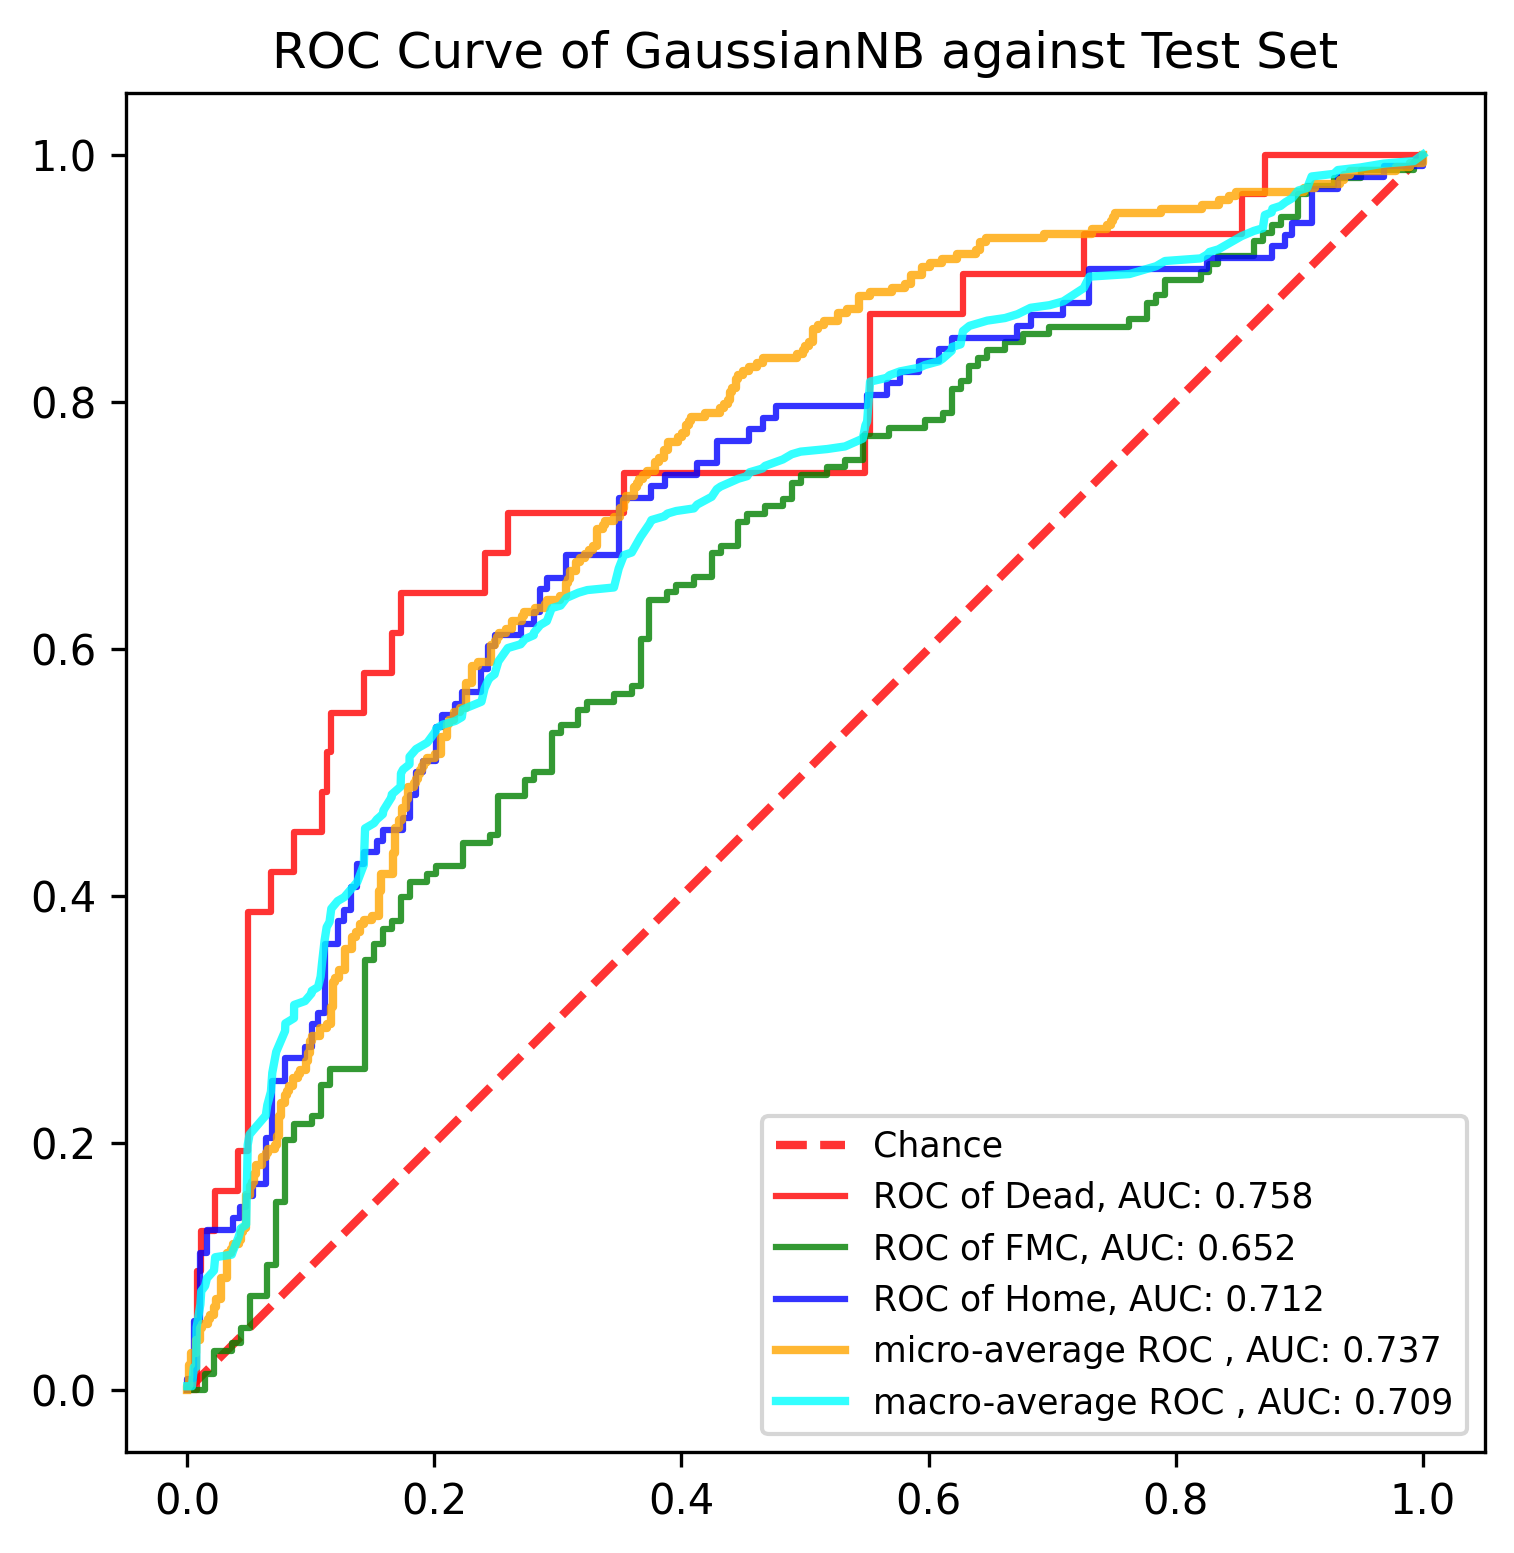

The file beside this chart, header and first rows:
, y_true, y_proba_0, y_proba_1, y_proba_2, fpr_0, fpr_1, fpr_2, tpr_0, tpr_1, tpr_2, threshold_0, threshold_1, threshold_2, fpr_micro, tpr_micro, fpr_macro, tpr_macro
0, 1, 0.06438, 0.6459, 0.2898, 0.0, 0.0, 0.0, 0.0, 0.0, 0.0, 1.972, 1.977, 1.993, 0.0, 0.0, 0.0, 0.003086
1, 0, 0.506, 0.4939, 0.0001218, 0.003759, 0.007194, 0.0, 0.0, 0.0, 0.009259, 0.9722, 0.9775, 0.9931, 0.0, 0.003367, 0.003759, 0.003086
2, 0, 0.0003838, 0.03941, 0.9602, 0.007519, 0.01439, 0.005291, 0.0, 0.0, 0.009259, 0.8801, 0.976, 0.9925, 0.001684, 0.003367, 0.005291, 0.01852
3, 0, 0.1756, 0.7497, 0.07468, 0.007519, 0.01439, 0.005291, 0.09677, 0.01266, 0.05556, 0.8465, 0.9628, 0.9826, 0.001684, 0.0202, 0.007194, 0.01852
4, 0, 0.002784, 0.2185, 0.7788, 0.01128, 0.02158, 0.01058, 0.09677, 0.01266, 0.05556, 0.8346, 0.9542, 0.9817, 0.003367, 0.0202, 0.007519, 0.05078
5, 1, 0.002203, 0.3528, 0.645, 0.01128, 0.02158, 0.01058, 0.129, 0.03165, 0.1111, 0.7936, 0.9373, 0.9726, 0.003367, 0.0303, 0.01058, 0.0693
6, 1, 0.0005939, 0.1328, 0.8666, 0.02256, 0.03597, 0.01587, 0.129, 0.03165, 0.1111, 0.7731, 0.9314, 0.9719, 0.006734, 0.0303, 0.01128, 0.08005
7, 1, 0.00357, 0.1266, 0.8698, 0.02256, 0.03597, 0.01587, 0.1613, 0.03797, 0.1296, 0.7565, 0.925, 0.9683, 0.006734, 0.0404, 0.01439, 0.08427
8, 1, 0.06687, 0.7508, 0.1823, 0.04135, 0.04317, 0.03704, 0.1613, 0.03797, 0.1296, 0.692, 0.9171, 0.9602, 0.0101, 0.0404, 0.01587, 0.09044
9, 1, 0.0343, 0.6798, 0.2859, 0.04135, 0.04317, 0.03704, 0.1935, 0.05063, 0.1389, 0.6559, 0.9079, 0.9591, 0.0101, 0.05051, 0.02158, 0.09677
10, 1, 0.0004615, 0.1032, 0.8963, 0.04887, 0.05036, 0.04233, 0.1935, 0.05063, 0.1389, 0.5664, 0.8811, 0.9568, 0.01178, 0.05051, 0.02256, 0.1075
11, 1, 0.00115, 0.2541, 0.7447, 0.04887, 0.05036, 0.04233, 0.3871, 0.07595, 0.1481, 0.4443, 0.8299, 0.9552, 0.01178, 0.05387, 0.03597, 0.1096
12, 1, 0.2014, 0.7945, 0.004093, 0.06767, 0.06475, 0.04762, 0.3871, 0.07595, 0.1481, 0.3886, 0.8217, 0.9535, 0.01684, 0.05387, 0.03704, 0.1127
13, 1, 0.3375, 0.6617, 0.0007352, 0.06767, 0.06475, 0.04762, 0.4194, 0.1013, 0.1574, 0.3848, 0.7807, 0.9498, 0.01684, 0.05724, 0.04135, 0.1235
14, 1, 0.007476, 0.9079, 0.08467, 0.08647, 0.07194, 0.05291, 0.4194, 0.1013, 0.1574, 0.3636, 0.7785, 0.9432, 0.01852, 0.05724, 0.04233, 0.1266
15, 1, 0.08726, 0.7623, 0.1504, 0.08647, 0.07194, 0.05291, 0.4516, 0.1519, 0.1667, 0.3603, 0.7508, 0.9421, 0.01852, 0.06061, 0.04317, 0.1308
16, 2, 0.06644, 0.6702, 0.2634, 0.109, 0.07914, 0.06349, 0.4516, 0.1519, 0.1667, 0.327, 0.7497, 0.9376, 0.02189, 0.06061, 0.04762, 0.1339
17, 0, 0.002238, 0.3549, 0.6429, 0.109, 0.07914, 0.06349, 0.4839, 0.2025, 0.2037, 0.3238, 0.719, 0.934, 0.02189, 0.06734, 0.04887, 0.1984
18, 2, 0.0007468, 0.1294, 0.8698, 0.1128, 0.08633, 0.06878, 0.4839, 0.2025, 0.2037, 0.3153, 0.7139, 0.9312, 0.02357, 0.06734, 0.05036, 0.2068
19, 1, 0.0128, 0.2902, 0.697, 0.1128, 0.08633, 0.06878, 0.5161, 0.2152, 0.25, 0.3005, 0.7104, 0.9202, 0.02357, 0.07407, 0.05291, 0.2099
20, 1, 0.01553, 0.9429, 0.04161, 0.1165, 0.1007, 0.07937, 0.5161, 0.2152, 0.25, 0.2991, 0.7056, 0.9195, 0.02694, 0.07407, 0.06349, 0.2222
21, 2, 0.007438, 0.4207, 0.5719, 0.1165, 0.1007, 0.07937, 0.5484, 0.2215, 0.2685, 0.2921, 0.703, 0.9169, 0.02694, 0.09091, 0.06475, 0.2307
22, 0, 0.08047, 0.5965, 0.323, 0.1429, 0.1079, 0.09524, 0.5484, 0.2215, 0.2685, 0.2446, 0.7021, 0.9139, 0.03199, 0.09091, 0.06767, 0.2414
23, 1, 0.0009011, 0.1575, 0.8416, 0.1429, 0.1079, 0.09524, 0.5806, 0.2468, 0.2778, 0.2312, 0.6798, 0.9135, 0.03199, 0.1111, 0.06878, 0.2569
24, 1, 0.0001433, 0.01819, 0.9817, 0.1654, 0.1151, 0.1005, 0.5806, 0.2468, 0.2778, 0.2014, 0.6778, 0.9132, 0.03535, 0.1111, 0.07194, 0.2738
25, 1, 0.2446, 0.4904, 0.265, 0.1654, 0.1151, 0.1005, 0.6129, 0.2595, 0.2963, 0.2011, 0.6717, 0.9131, 0.03535, 0.1145, 0.07914, 0.2906
26, 2, 0.004142, 0.4551, 0.5408, 0.1729, 0.1439, 0.1058, 0.6129, 0.2595, 0.2963, 0.1776, 0.666, 0.9121, 0.03704, 0.1145, 0.07937, 0.2968
27, 1, 0.02553, 0.4715, 0.503, 0.1729, 0.1439, 0.1058, 0.6452, 0.3481, 0.3056, 0.1756, 0.6364, 0.9114, 0.03704, 0.1178, 0.08633, 0.301
28, 1, 0.0742, 0.6073, 0.3185, 0.2406, 0.1511, 0.1111, 0.6452, 0.3481, 0.3056, 0.08255, 0.6352, 0.9102, 0.04209, 0.1178, 0.08647, 0.3118
29, 1, 0.04412, 0.8639, 0.09198, 0.2406, 0.1511, 0.1111, 0.6774, 0.3608, 0.3611, 0.08047, 0.6285, 0.8992, 0.04209, 0.1212, 0.09524, 0.3149
30, 1, 0.4389, 0.5601, 0.001042, 0.2594, 0.1583, 0.1217, 0.6774, 0.3608, 0.3611, 0.07093, 0.6279, 0.8944, 0.04377, 0.1212, 0.1005, 0.321
31, 1, 0.05382, 0.544, 0.4022, 0.2594, 0.1583, 0.1217, 0.7097, 0.3734, 0.3796, 0.06745, 0.6248, 0.8928, 0.04377, 0.1279, 0.1007, 0.3231
32, 1, 0.0009235, 0.148, 0.851, 0.3534, 0.1655, 0.127, 0.7097, 0.3734, 0.3796, 0.03538, 0.622, 0.8927, 0.04545, 0.1279, 0.1058, 0.3262
33, 1, 0.06067, 0.6454, 0.2939, 0.3534, 0.1655, 0.127, 0.7419, 0.3797, 0.3889, 0.03449, 0.6158, 0.8926, 0.04545, 0.1313, 0.1079, 0.3347
34, 0, 0.4597, 0.5391, 0.001189, 0.5489, 0.1727, 0.1323, 0.7419, 0.3797, 0.3889, 0.003364, 0.6148, 0.8923, 0.04714, 0.1313, 0.109, 0.3454
35, 0, 0.2011, 0.5346, 0.2642, 0.5489, 0.1727, 0.1323, 0.7742, 0.3987, 0.4074, 0.002784, 0.5974, 0.8896, 0.04714, 0.1582, 0.1111, 0.3639
36, 1, 0.000597, 0.1262, 0.8732, 0.5526, 0.1799, 0.1376, 0.7742, 0.3987, 0.4074, 0.002656, 0.5965, 0.8887, 0.05051, 0.1582, 0.1128, 0.3747
37, 1, 0.8346, 0.1637, 0.001652, 0.5526, 0.1799, 0.1376, 0.871, 0.4114, 0.4259, 0.002238, 0.577, 0.8833, 0.05051, 0.165, 0.1151, 0.3789
38, 2, 0.001459, 0.3764, 0.6222, 0.6278, 0.1942, 0.1429, 0.871, 0.4114, 0.4259, 0.001442, 0.5624, 0.8783, 0.05219, 0.165, 0.1165, 0.3897
39, 1, 0.327, 0.659, 0.014, 0.6278, 0.1942, 0.1429, 0.9032, 0.4177, 0.4352, 0.001382, 0.5601, 0.8781, 0.05219, 0.1684, 0.1217, 0.3958
40, 1, 0.3886, 0.5974, 0.01407, 0.7256, 0.2014, 0.1534, 0.9032, 0.4177, 0.4352, 0.0007468, 0.5502, 0.877, 0.05387, 0.1684, 0.127, 0.3989
41, 0, 0.06745, 0.3254, 0.6071, 0.7256, 0.2014, 0.1534, 0.9355, 0.4241, 0.4444, 0.000729, 0.544, 0.876, 0.05387, 0.1751, 0.1323, 0.4051
42, 2, 0.0005134, 0.04039, 0.9591, 0.8534, 0.223, 0.1587, 0.9355, 0.4241, 0.4444, 0.0004152, 0.5334, 0.8746, 0.05556, 0.1751, 0.1376, 0.4113
43, 0, 0.03449, 0.2363, 0.7292, 0.8534, 0.223, 0.1587, 0.9677, 0.443, 0.4537, 0.0004143, 0.5269, 0.8737, 0.05556, 0.1818, 0.1429, 0.4251
44, 2, 0.0001049, 0.01726, 0.9826, 0.8722, 0.2446, 0.1746, 0.9677, 0.443, 0.4537, 0.0003839, 0.4939, 0.8698, 0.06061, 0.1818, 0.1439, 0.4546
45, 2, 0.0008908, 0.1328, 0.8663, 0.8722, 0.2446, 0.1746, 1.0, 0.4494, 0.463, 0.0003838, 0.4904, 0.8698, 0.06061, 0.1886, 0.1511, 0.4589
46, 1, 0.3319, 0.6656, 0.002559, 1.0, 0.2518, 0.1799, 1.0, 0.4494, 0.463, 9.709379623389628e-05, 0.4813, 0.8666, 0.06397, 0.1886, 0.1534, 0.4619
47, 2, 0.0005288, 0.1749, 0.8246, , 0.2518, 0.1799, , 0.481, 0.4815, , 0.4623, 0.8662, 0.06397, 0.1919, 0.1583, 0.4662
48, 1, 0.7865, 0.2093, 0.004214, , 0.2734, 0.1852, , 0.481, 0.4815, , 0.45, 0.8658, 0.06566, 0.1919, 0.1587, 0.4693
49, 2, 0.01757, 0.06556, 0.9169, , 0.2734, 0.1852, , 0.4937, 0.5, , 0.4416, 0.8594, 0.06566, 0.1953, 0.1654, 0.48
50, 1, 0.000655, 0.1223, 0.877, , 0.2806, 0.1905, , 0.4937, 0.5, , 0.4411, 0.851, 0.07071, 0.1953, 0.1655, 0.4821
51, 2, 0.0001986, 0.03148, 0.9683, , 0.2806, 0.1905, , 0.5, 0.5093, , 0.4382, 0.8494, 0.07071, 0.1987, 0.1727, 0.4884
52, 2, 0.0004706, 0.1401, 0.8594, , 0.295, 0.2011, , 0.5, 0.5093, , 0.4207, 0.8385, 0.07239, 0.1987, 0.1729, 0.4992
53, 2, 0.0006474, 0.1234, 0.876, , 0.295, 0.2011, , 0.5316, 0.537, , 0.3784, 0.8324, 0.07239, 0.2054, 0.1746, 0.5023
54, 2, 0.1008, 0.709, 0.1903, , 0.3022, 0.2063, , 0.5316, 0.537, , 0.3764, 0.8322, 0.07407, 0.2054, 0.1799, 0.5065
55, 1, 0.0002531, 0.08768, 0.9121, , 0.3022, 0.2063, , 0.538, 0.5463, , 0.3626, 0.8319, 0.07407, 0.2222, 0.1799, 0.5127
56, 2, 0.001238, 0.02314, 0.9756, , 0.3165, 0.2169, , 0.538, 0.5463, , 0.3549, 0.8302, 0.07576, 0.2222, 0.1852, 0.5189
57, 0, 0.3238, 0.6706, 0.005637, , 0.3165, 0.2169, , 0.5506, 0.5556, , 0.3394, 0.8294, 0.07576, 0.2323, 0.1905, 0.5219
58, 1, 0.04584, 0.7104, 0.2438, , 0.3237, 0.2222, , 0.5506, 0.5556, , 0.3298, 0.8252, 0.07912, 0.2323, 0.1942, 0.524
59, 1, 0.004148, 0.42, 0.5759, , 0.3237, 0.2222, , 0.557, 0.5648, , 0.3293, 0.8246, 0.07912, 0.2391, 0.2011, 0.5333
... 831 more rows
